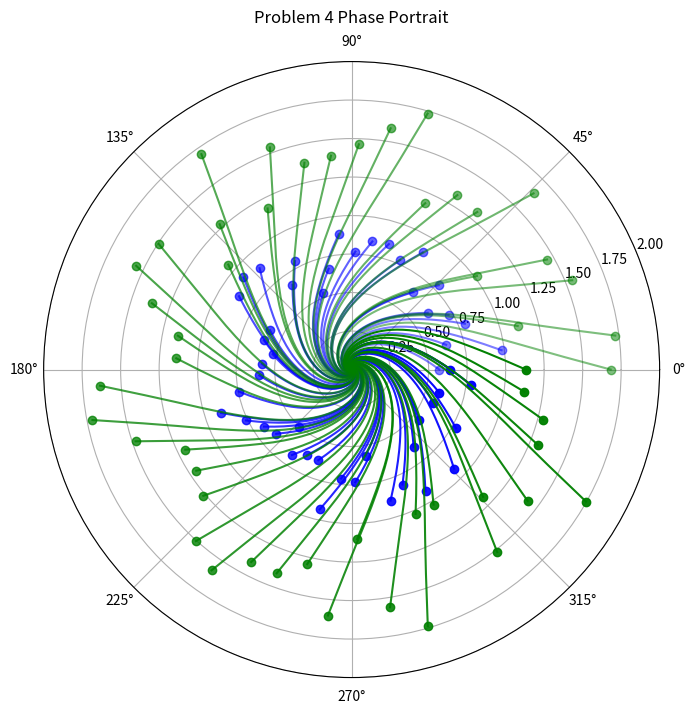

This chart was generated by the following Python code:
import numpy as np
import matplotlib as mpl
import matplotlib.pyplot as plt
import random
from scipy.integrate import solve_ivp

if __name__ == '__main__':
    mu = -1.0
    
    fig = plt.figure(figsize=(8, 8))
    ax = fig.add_subplot(polar=True)

    plt.xlim([0, 2*np.pi])  
    plt.ylim([0, 1.5])  

    def f(_t, x):
        return x[0]*(mu-x[0]**2), 1

    N = 1000
    T = 60
    t = np.linspace(0, T, N)

    POINTS_NUMBER = 50
    
    # Points inside r = 1
    for i, phi in enumerate(np.linspace(0, 2*np.pi, POINTS_NUMBER)):
        x0 = [0.5 + 0.5 * random.random(), phi]
        res = solve_ivp(f, [0, T], x0, dense_output=True)
        s = res.sol(t)
        
        # Drawing
        alpha = 0.5 + 0.5 * i / len(np.linspace(0, 2*np.pi, POINTS_NUMBER))
        ax.plot(s[1], s[0], color='blue', alpha=alpha)
        ax.plot(x0[1], x0[0], color='blue', marker='o', alpha=alpha)
    
    # Points outside r = 1
    for i, phi in enumerate(np.linspace(0, 2*np.pi, POINTS_NUMBER)):
        x0 = [1.0 + 0.75 * random.random(), phi]
        res = solve_ivp(f, [0, T], x0, dense_output=True)
        s = res.sol(t)
        
        # Drawing
        alpha = 0.5 + 0.5 * i / len(np.linspace(0, 2*np.pi, POINTS_NUMBER))
        ax.plot(s[1], s[0], color='green', alpha=alpha)
        ax.plot(x0[1], x0[0], color='green', marker='o', alpha=alpha)
    
    # Some customizations
    ax.set_rmax(1.5)
    ax.set_rticks([0.25, 0.5, 0.75, 1, 1.25, 1.5, 1.75, 2.0])  # Less radial ticks
    ax.grid(True)
    if mu > 0:
        ax.plot(np.linspace(0, 2*np.pi, N), np.sqrt(mu) * np.ones(N), color='red', linestyle='dashed')
    mpl.rcParams['figure.dpi'] = 600 
    ax.set_title("Problem 4 Phase Portrait", va='bottom') 
    plt.savefig(f'problem_4_{mu}.pdf')    